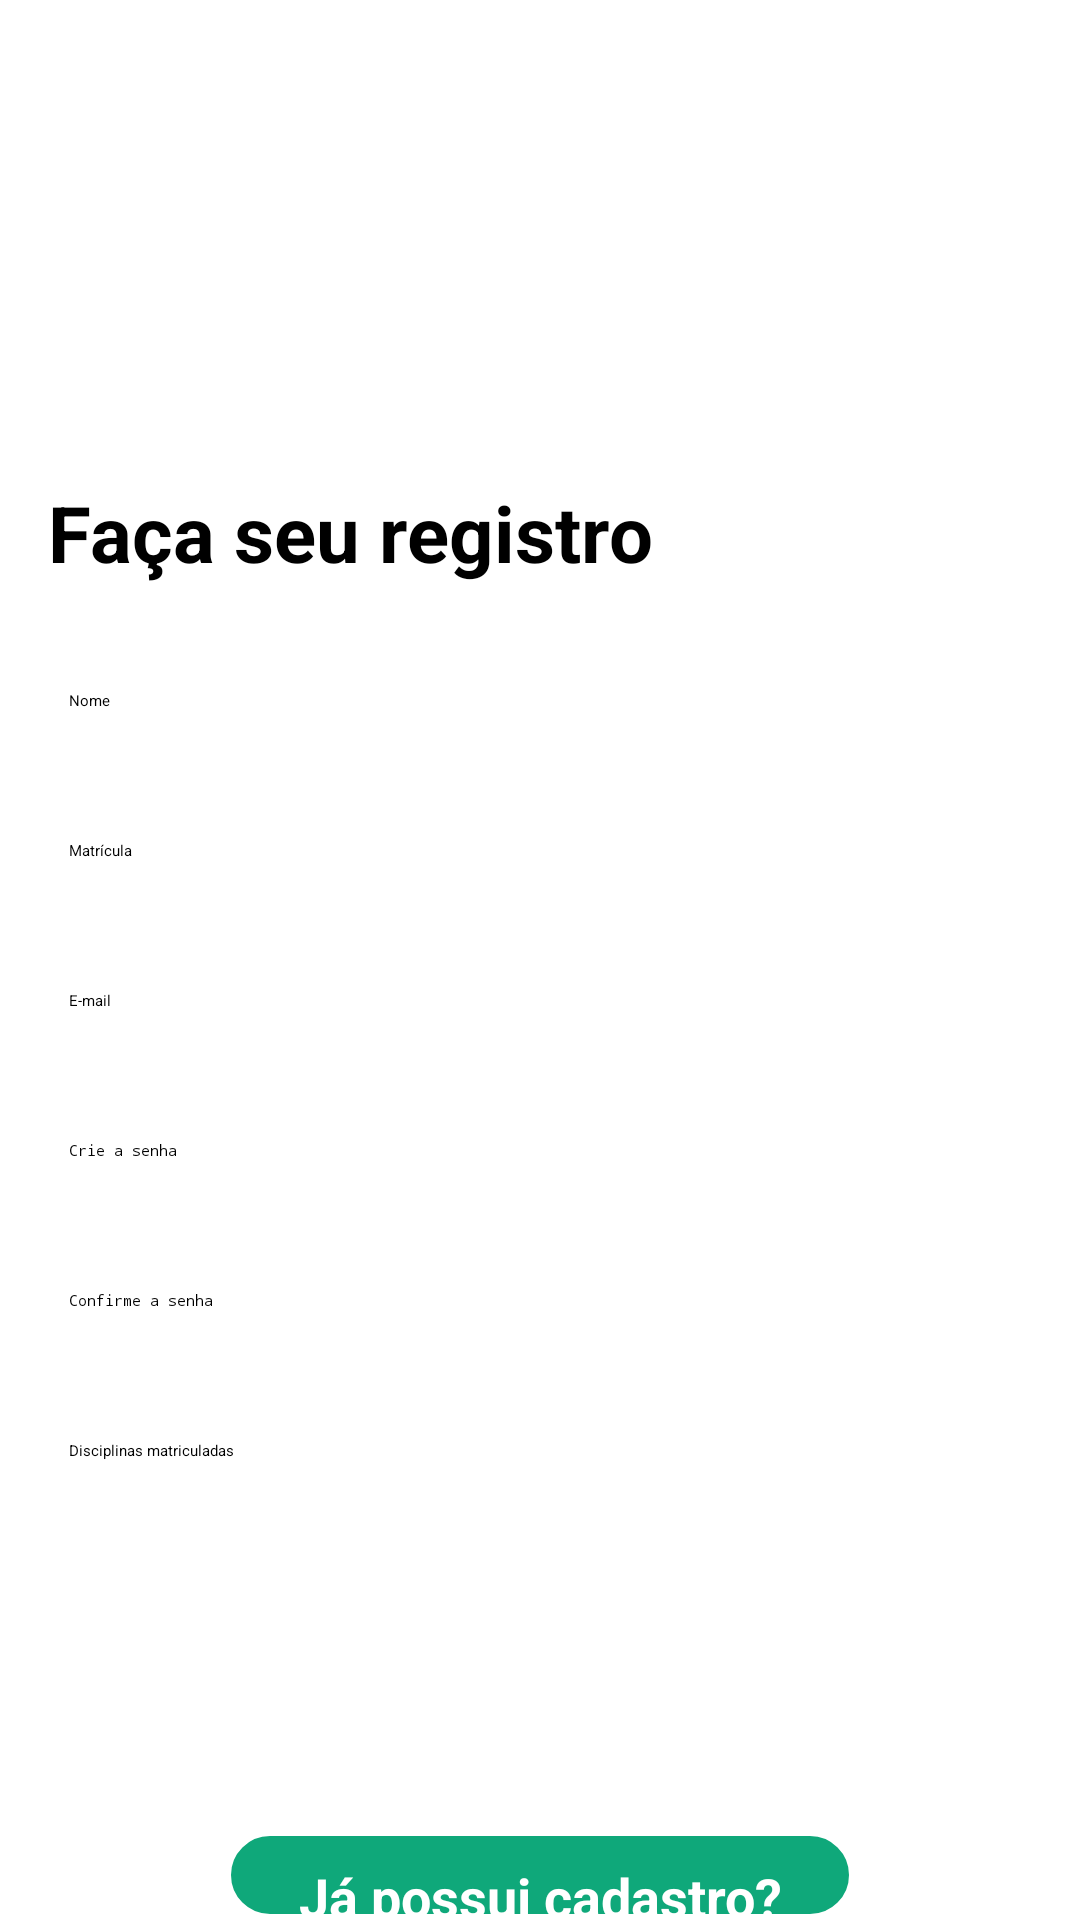

Android layout source for this screen:
<!-- AndroidManifest.xml: application theme Theme.PI -->
<!-- res/layout/activity_cadastro.xml -->
<?xml version="1.0" encoding="utf-8"?>
<RelativeLayout xmlns:android="http://schemas.android.com/apk/res/android"
    xmlns:tools="http://schemas.android.com/tools"
    android:id="@+id/main"
    android:layout_width="match_parent"
    android:layout_height="match_parent"
    tools:context=".CadastroActivity">

    <View
        android:layout_width="match_parent"
        android:layout_height="100dp"
        android:background="@drawable/border3"
        />

    <TextView
        android:layout_width="wrap_content"
        android:layout_height="wrap_content"
        android:text="@string/beff"
        android:textSize="26sp"
        android:textColor="#FFFFFF"
        android:textStyle="bold"
        android:background="@null"
        android:layout_marginTop="30dp"
        android:layout_centerHorizontal="true"
        />


    <TextView
        android:layout_width="wrap_content"
        android:layout_height="wrap_content"
        android:text="@string/faca_seu_registro"
        android:textSize="26sp"
        android:textStyle="bold"
        android:textColor="#000000"
        android:background="@null"
        android:layout_marginTop="160dp"
        android:layout_marginStart="16dp"
        android:layout_marginEnd="16dp"
        />

    <EditText
        android:id="@+id/editTextNome"
        android:layout_width="350dp"
        android:layout_height="35dp"
        android:hint="@string/nome"
        android:inputType="textPersonName"
        android:background="@drawable/border"
        android:paddingStart="18dp"
        android:paddingEnd="0dp"
        android:layout_marginTop="230dp"
        android:layout_centerHorizontal="true"
        />

    <EditText
        android:id="@+id/editTextMatricula"
        android:layout_width="350dp"
        android:layout_height="35dp"
        android:hint="@string/matricula"
        android:inputType="text"
        android:background="@drawable/border"
        android:paddingStart="18dp"
        android:paddingEnd="0dp"
        android:layout_marginTop="280dp"
        android:layout_centerHorizontal="true"
        />

    <EditText
        android:id="@+id/editTextEmail"
        android:layout_width="350dp"
        android:layout_height="35dp"
        android:hint="@string/e_mail"
        android:inputType="textEmailAddress"
        android:background="@drawable/border"
        android:paddingStart="18dp"
        android:paddingEnd="0dp"
        android:layout_marginTop="330dp"
        android:layout_centerHorizontal="true"
        />

    <EditText
        android:id="@+id/editTextCriarSenha"
        android:layout_width="350dp"
        android:layout_height="35dp"
        android:hint="@string/crie_a_senha"
        android:inputType="textPassword"
        android:background="@drawable/border"
        android:paddingStart="18dp"
        android:paddingEnd="0dp"
        android:layout_marginTop="380dp"
        android:layout_centerHorizontal="true"
        />

    <EditText
        android:id="@+id/editTextConfirmarSenha"
        android:layout_width="350dp"
        android:layout_height="35dp"
        android:hint="@string/confirme_a_senha"
        android:inputType="textPassword"
        android:background="@drawable/border"
        android:paddingStart="18dp"
        android:paddingEnd="0dp"
        android:layout_marginTop="430dp"
        android:layout_centerHorizontal="true"
        />

    <EditText
        android:id="@+id/editTextDisciplinasMatriculadas"
        android:layout_width="350dp"
        android:layout_height="35dp"
        android:hint="@string/disciplinas_matriculadas"
        android:inputType="text"
        android:background="@drawable/border"
        android:paddingStart="18dp"
        android:paddingEnd="0dp"
        android:layout_marginTop="480dp"
        android:layout_centerHorizontal="true"
        />

    <View
        android:id="@+id/rectangle"
        android:background="@drawable/border2"
        android:layout_height="100dp"
        android:layout_width="210dp"
        android:layout_centerHorizontal="true"
        android:layout_marginTop="610dp"
        />

    <TextView
        android:layout_width="match_parent"
        android:layout_height="wrap_content"
        android:text="@string/ja_possui_cadastro"
        android:textSize="18sp"
        android:textColor="#FFFFFF"
        android:textStyle="bold"
        android:background="@null"
        android:layout_marginTop="620dp"
        android:gravity="center"
        />

    <Button
        android:id="@+id/botaocadastrar"
        android:layout_width="200dp"
        android:layout_height="50dp"
        android:layout_centerHorizontal="true"
        android:layout_marginTop="540dp"
        android:text="@string/cadastrar"
        android:textSize="18sp"
        android:textColor="#FFFFFF"
        android:backgroundTint="@color/green"
        />

    <Button
        android:id="@+id/botaologin"
        android:layout_width="135dp"
        android:layout_height="50dp"
        android:layout_centerHorizontal="true"
        android:layout_marginTop="650dp"
        android:text="@string/faca_login"
        android:textSize="18sp"
        android:backgroundTint="#009266"
        />

</RelativeLayout>
<!-- resources referenced by this layout -->
<resources>
  <color name="green">#0FA87A</color>
  <!-- drawable border2 (drawable) -->
  <?xml version="1.0" encoding="utf-8"?>
  <shape xmlns:android="http://schemas.android.com/apk/res/android"
      android:shape="rectangle">
  
      <corners android:radius="40dp" />
      <solid android:color="#0FA87A" />
      <stroke
          android:width="2dp"
          android:color="#FFFFFF"
          />
  </shape>
  <string name="beff">BEFF</string>
  <string name="cadastrar">Cadastrar</string>
  <string name="confirme_a_senha">Confirme a senha</string>
  <string name="crie_a_senha">Crie a senha</string>
  <string name="disciplinas_matriculadas">Disciplinas matriculadas</string>
  <string name="e_mail">E-mail</string>
  <string name="faca_login">Faça login</string>
  <string name="faca_seu_registro">Faça seu registro</string>
  <string name="ja_possui_cadastro">Já possui cadastro?</string>
  <string name="matricula">Matrícula</string>
  <string name="nome">Nome</string>
</resources>
